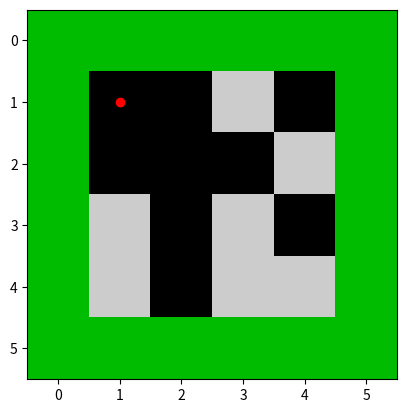
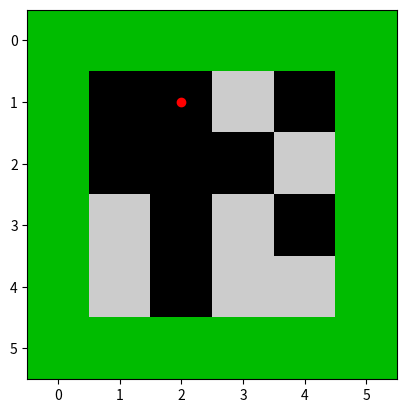
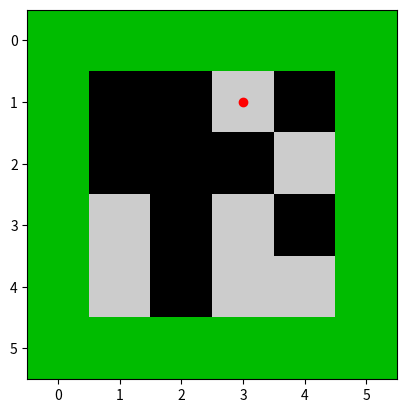
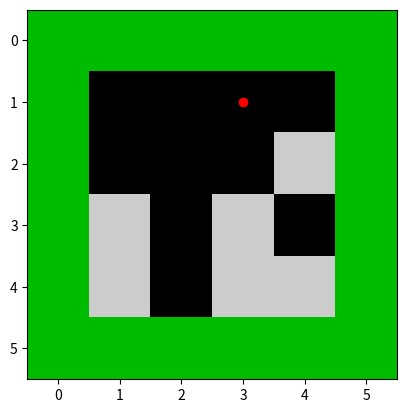
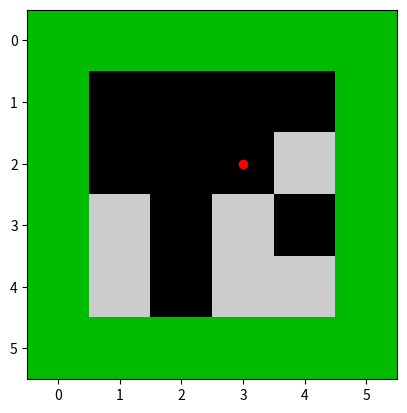
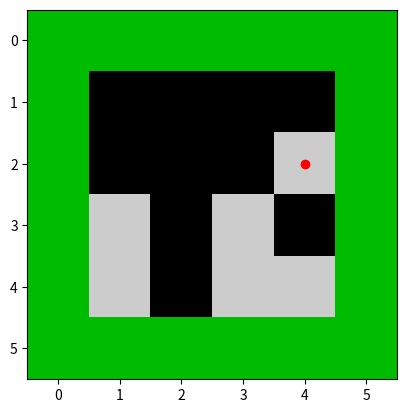
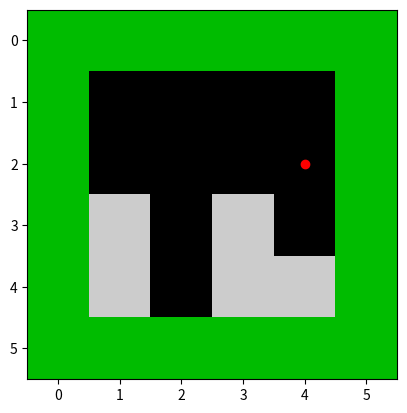
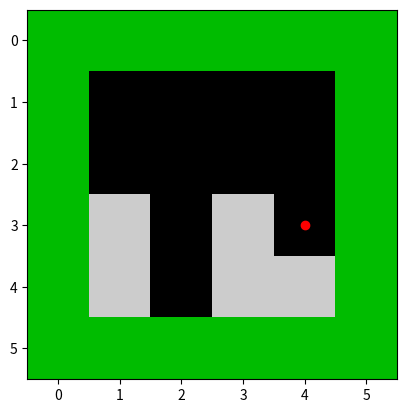
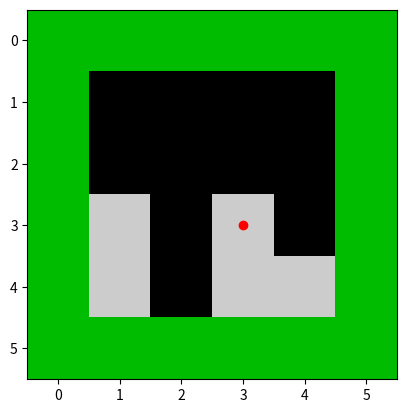
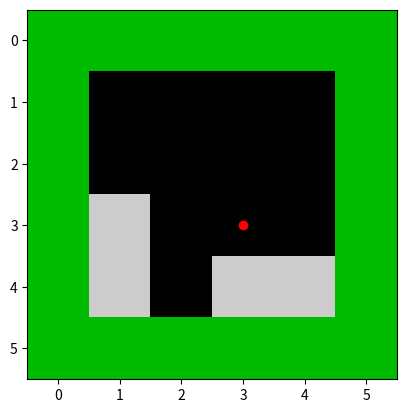
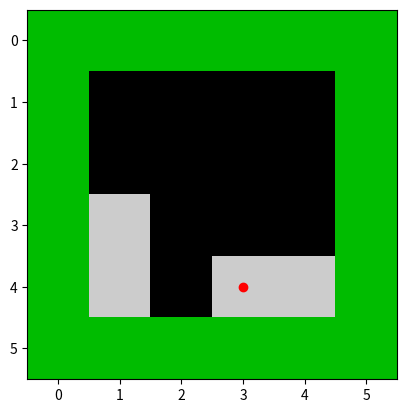
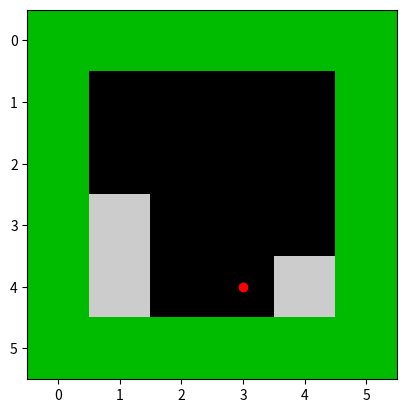
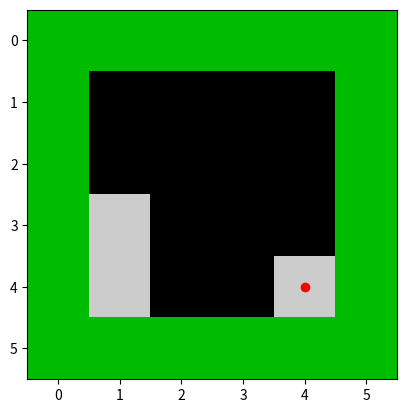
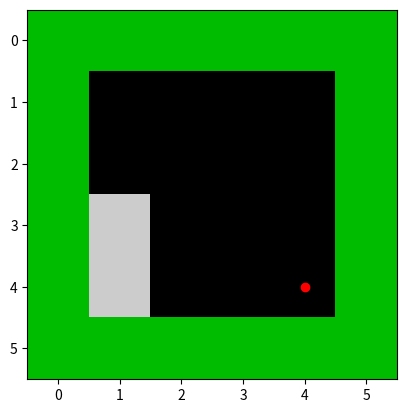
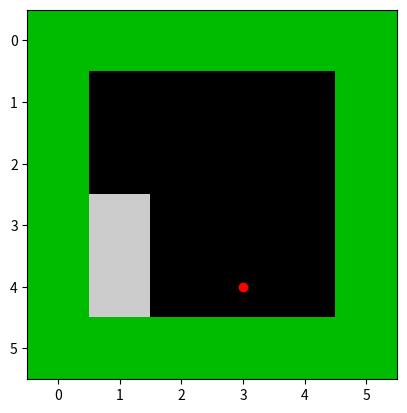
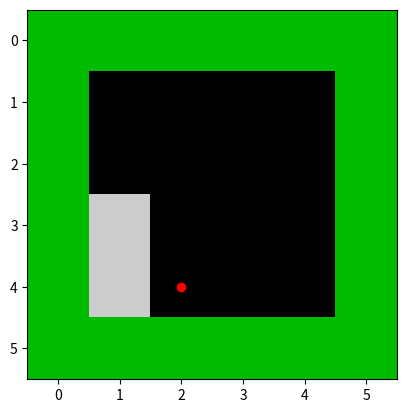

Reproduce these figures in Python, in order.
import numpy as np
import matplotlib.pyplot as plt

def criar_ambiente():
    tamanho = 6
    ambiente = np.zeros((tamanho, tamanho))

    ambiente[0, :] = 1
    ambiente[:, 0] = 1
    ambiente[-1, :] = 1
    ambiente[:, -1] = 1
    
    area_disponivel = (tamanho - 2) ** 2 
    porcentagem_sujeira = 0.50
    num_sujeiras = int(area_disponivel * porcentagem_sujeira)
    
    while np.sum(ambiente == 2) < num_sujeiras:
        x, y = np.random.randint(1, tamanho-1), np.random.randint(1, tamanho-1)
        if ambiente[x, y] != 2:  
            ambiente[x, y] = 2
    return ambiente

def exibir(matriz, posicao):
    plt.imshow(matriz, cmap='nipy_spectral')
    plt.plot([posicao[1]], [posicao[0]], marker='o', color='r', ls='')
    plt.show(block=False)
    plt.pause(0.1)
    plt.clf()

def encontrar_sujeira_mais_proxima(sala, pos):
    sujeiras = np.argwhere(sala == 2)
    
    if len(sujeiras) == 0:
        return pos
    
    distancias = np.abs(sujeiras - pos).sum(axis=1)
    sujeira_mais_proxima = sujeiras[np.argmin(distancias)]
    return tuple(sujeira_mais_proxima)

def agenteObjetivo(percepcao, sala, pos):
    if percepcao == 2:
        return 'aspirar', pos
    else:
        nova_pos = encontrar_sujeira_mais_proxima(sala, pos)
        if nova_pos[0] > pos[0]:
            direcao = 'baixo'
        elif nova_pos[0] < pos[0]:
            direcao = 'cima'
        elif nova_pos[1] > pos[1]:
            direcao = 'direita'
        elif nova_pos[1] < pos[1]:
            direcao = 'esquerda'
        return direcao, nova_pos

def ambiente_limpo(sala):
    return not np.any(sala == 2)

def main():
    ambiente = criar_ambiente()
    posicao = (1, 1)
    pontos = 0

    while not ambiente_limpo(ambiente):
        percepcao = ambiente[posicao]
        acao, nova_pos = agenteObjetivo(percepcao, ambiente, posicao)
        
        if acao == 'aspirar':
            ambiente[posicao] = 0
        else:
            if nova_pos[0] > posicao[0]:
                posicao = (posicao[0] + 1, posicao[1])
            elif nova_pos[0] < posicao[0]:
                posicao = (posicao[0] - 1, posicao[1])
            elif nova_pos[1] > posicao[1]:
                posicao = (posicao[0], posicao[1] + 1)
            elif nova_pos[1] < posicao[1]:
                posicao = (posicao[0], posicao[1] - 1)

        pontos += 1
        print(f"Estado da percepção: {percepcao} | Ação escolhida: {acao}")
        exibir(ambiente, posicao)

    print(f"Pontos: {pontos}")
    plt.imshow(ambiente, cmap='nipy_spectral')
    plt.plot([posicao[1]], [posicao[0]], marker='o', color='r', ls='')
    plt.title("Ambiente Limpo")
    plt.show()

main()
